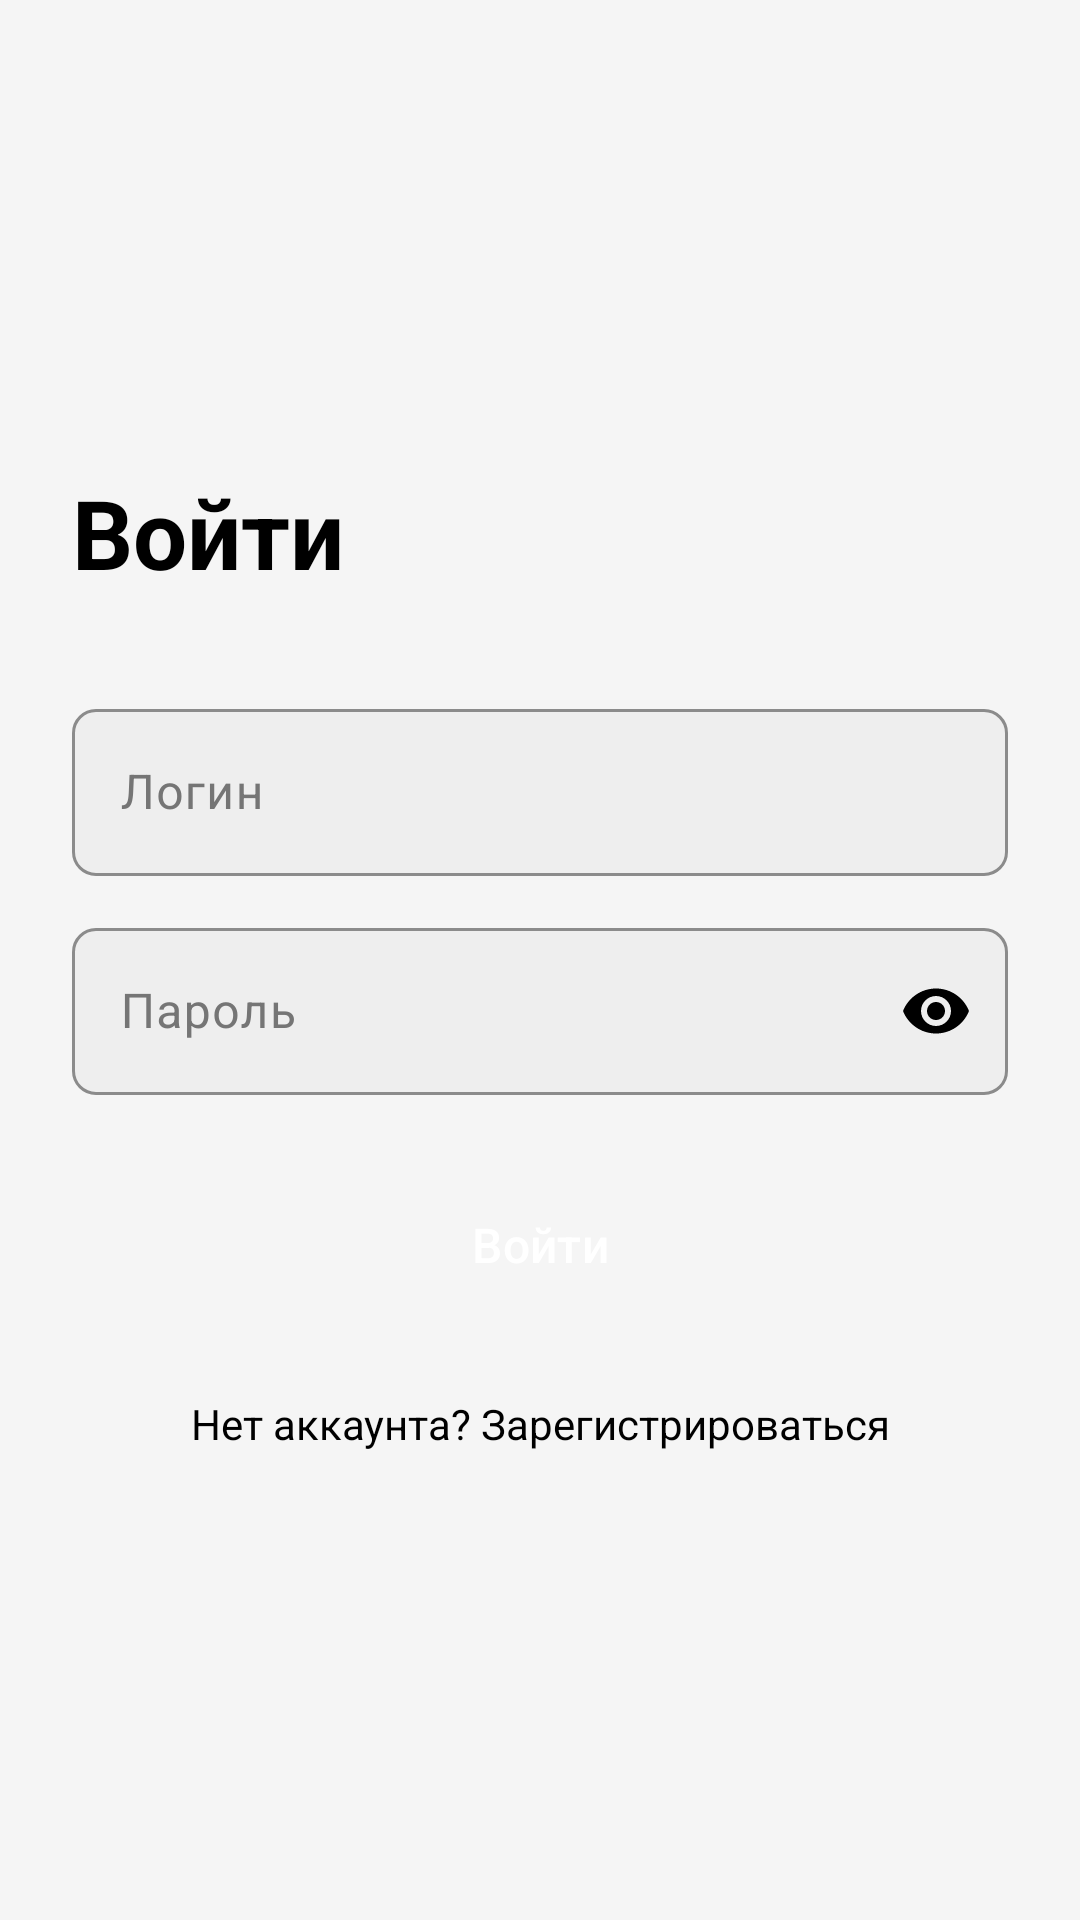

Here is an Android app screen rendered from its layout file. Give the layout XML and the strings, colors and styles it references.
<!-- AndroidManifest.xml: application theme Theme.Cheqmate -->
<!-- res/layout/activity_login.xml -->
<?xml version="1.0" encoding="utf-8"?>
<androidx.constraintlayout.widget.ConstraintLayout xmlns:android="http://schemas.android.com/apk/res/android"
    xmlns:app="http://schemas.android.com/apk/res-auto"
    xmlns:tools="http://schemas.android.com/tools"
    android:layout_width="match_parent"
    android:layout_height="match_parent"
    android:background="@color/page_background"
    android:paddingHorizontal="24dp">

    <LinearLayout
        android:layout_width="match_parent"
        android:layout_height="match_parent"
        android:gravity="center_vertical"
        android:orientation="vertical"
        app:layout_constraintBottom_toBottomOf="parent"
        app:layout_constraintEnd_toEndOf="parent"
        app:layout_constraintStart_toStartOf="parent"
        app:layout_constraintTop_toTopOf="parent"
        app:layout_constraintVertical_bias="0.5">

        <TextView
            android:layout_width="wrap_content"
            android:layout_height="wrap_content"
            android:layout_marginBottom="32dp"
            android:text="@string/login_title"
            android:textColor="@color/black"
            android:textSize="32sp"
            android:textStyle="bold" />

        <com.google.android.material.textfield.TextInputLayout
            android:id="@+id/tilLogin"
            style="@style/Widget.Cheqmate.TextInputLayout.Auth"
            android:layout_width="match_parent"
            android:layout_height="wrap_content"
            android:hint="@string/login_hint">

            <com.google.android.material.textfield.TextInputEditText
                android:id="@+id/etLogin"
                android:layout_width="match_parent"
                android:layout_height="wrap_content"
                android:autofillHints="username"
                android:inputType="text"
                android:minHeight="52dp"
                android:textColor="@color/black"
                android:textSize="16sp"
                tools:ignore="SpeakableTextPresentCheck" />
        </com.google.android.material.textfield.TextInputLayout>

        <com.google.android.material.textfield.TextInputLayout
            android:id="@+id/tilPassword"
            style="@style/Widget.Cheqmate.TextInputLayout.Auth"
            android:layout_width="match_parent"
            android:layout_height="wrap_content"
            android:layout_marginTop="12dp"
            android:hint="@string/password_hint"
            app:endIconMode="password_toggle">

            <com.google.android.material.textfield.TextInputEditText
                android:id="@+id/etPassword"
                android:layout_width="match_parent"
                android:layout_height="wrap_content"
                android:autofillHints="password"
                android:inputType="textPassword"
                android:minHeight="52dp"
                android:textColor="@color/black"
                android:textSize="16sp"
                tools:ignore="SpeakableTextPresentCheck" />
        </com.google.android.material.textfield.TextInputLayout>

        <com.google.android.material.button.MaterialButton
            android:id="@+id/btnLogin"
            android:layout_width="match_parent"
            android:layout_height="wrap_content"
            android:layout_marginTop="24dp"
            android:background="@drawable/bg_auth_button"
            android:insetTop="0dp"
            android:insetBottom="0dp"
            android:minHeight="52dp"
            android:text="@string/sign_in"
            android:textAllCaps="false"
            android:textColor="@color/white"
            android:textSize="16sp"
            app:backgroundTint="@null"
            app:cornerRadius="26dp" />

        <TextView
            android:id="@+id/tvDontHaveAccount"
            android:layout_width="match_parent"
            android:layout_height="wrap_content"
            android:layout_marginTop="24dp"
            android:gravity="center"
            android:text="@string/no_account_register"
            android:textColor="@color/black"
            android:textSize="14sp" />
    </LinearLayout>
</androidx.constraintlayout.widget.ConstraintLayout>
<!-- resources referenced by this layout -->
<resources>
  <color name="black">#FF000000</color>
  <color name="page_background">#F5F5F5</color>
  <color name="white">#FFFFFF</color>
  <string name="login_hint">Логин</string>
  <string name="login_title">Войти</string>
  <string name="no_account_register">Нет аккаунта? Зарегистрироваться</string>
  <string name="password_hint">Пароль</string>
  <string name="sign_in">Войти</string>
  <style name="Widget.Cheqmate.TextInputLayout.Auth" parent="Widget.Material3.TextInputLayout.OutlinedBox">
          <item name="boxBackgroundColor">@color/auth_input_bg</item>
          <item name="boxStrokeColor">@color/black</item>
          <item name="boxStrokeWidth">1dp</item>
          <item name="boxCornerRadiusTopStart">8dp</item>
          <item name="boxCornerRadiusTopEnd">8dp</item>
          <item name="boxCornerRadiusBottomStart">8dp</item>
          <item name="boxCornerRadiusBottomEnd">8dp</item>
          <item name="hintTextColor">@color/dark_gray</item>
          <item name="android:textColorHint">@color/dark_gray</item>
          <item name="endIconTint">@color/black</item>
      </style>
  <style name="Theme.Cheqmate" parent="Base.Theme.Cheqmate" />
  <color name="auth_input_bg">#EEEEEE</color>
  <color name="dark_gray">#757575</color>
  <style name="Base.Theme.Cheqmate" parent="Theme.Material3.DayNight.NoActionBar">
          <item name="colorPrimary">@color/md_primary</item>
          <item name="colorOnPrimary">@color/md_on_primary</item>
          <item name="colorPrimaryContainer">@color/md_primary_container</item>
          <item name="colorOnPrimaryContainer">@color/md_on_primary_container</item>
          <item name="colorSecondary">@color/md_secondary</item>
          <item name="colorOnSecondary">@color/md_on_secondary</item>
          <item name="colorSecondaryContainer">@color/md_primary_container</item>
          <item name="colorOnSecondaryContainer">@color/black</item>
          <item name="colorTertiary">@color/black</item>
          <item name="colorControlActivated">@color/black</item>
          <item name="colorAccent">@color/black</item>
          <item name="android:colorControlActivated">@color/black</item>
          <item name="android:colorAccent">@color/black</item>
          <item name="android:textColorHighlight">#33000000</item>
      </style>
  <color name="md_primary">#000000</color>
  <color name="md_on_primary">#FFFFFF</color>
  <color name="md_primary_container">#F0F0F0</color>
  <color name="md_on_primary_container">#000000</color>
  <color name="md_secondary">#000000</color>
  <color name="md_on_secondary">#FFFFFF</color>
</resources>
